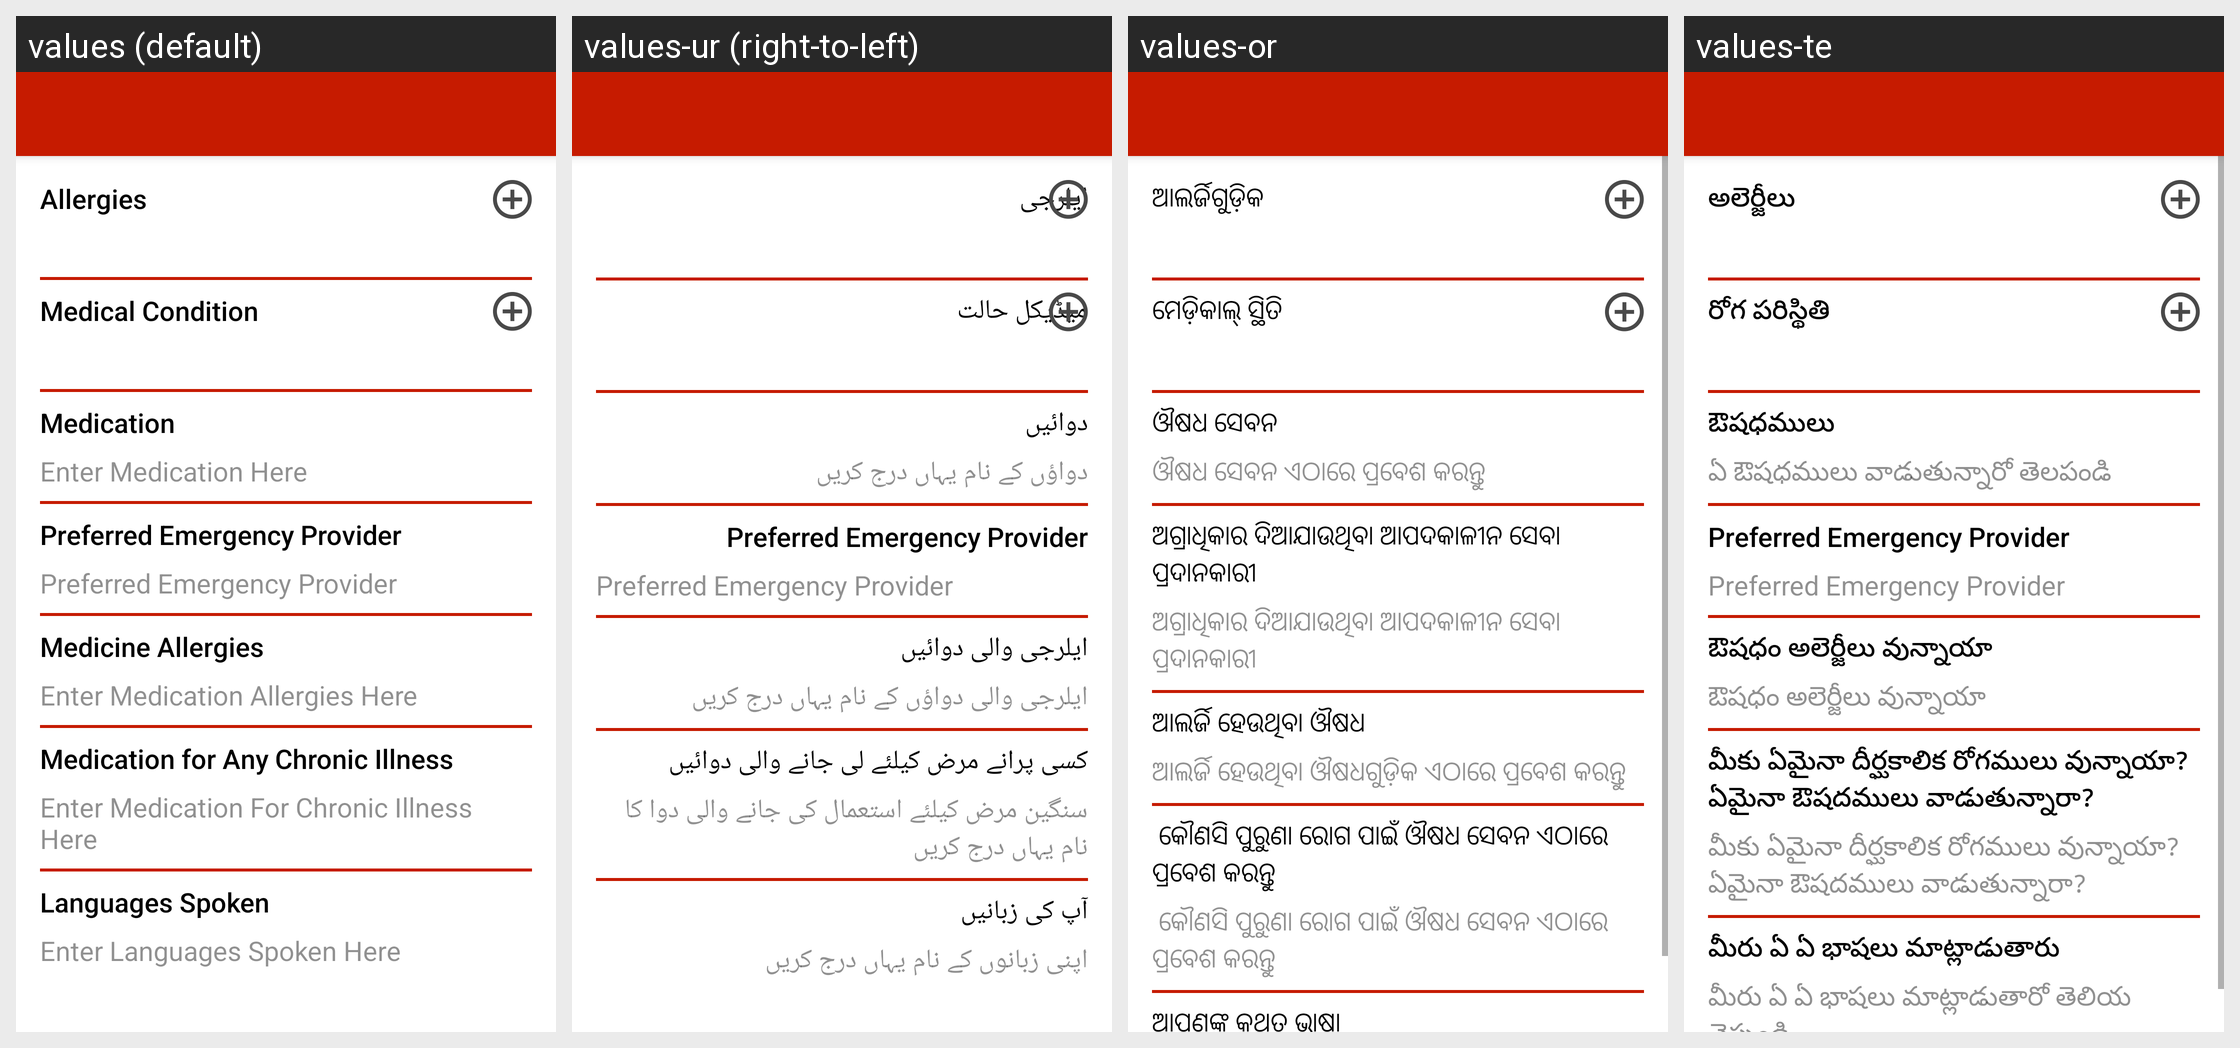

Locale-by-locale string values for the Android screen shown in this grid:
Android screen res/layout/activity_ehrupdate.xml rendered under 4 locales, left to right: values (default), values-ur (right-to-left), values-or, values-te. Device: Nexus 5 (rendered at 1080×1920; each locale shown at half size, 540×960, under a caption strip naming it); theme AppTheme.
Other locales in the repository, not shown: values-hi, values-kn, values-ta.
Strings drawn on this screen, with the default value and each locale's value (text and hints the layout hard-codes, and strings that could not be matched under every locale, appear in the picture but are not listed):

label_allergies
  values: Allergies
  values-ur: ایلرجی
  values-or: ଆଲର୍ଜିଗୁଡ଼ିକ
  values-te: అలెర్జీలు

label_medical_condition
  values: Medical Condition
  values-ur: میڈیکل حالت
  values-or: ମେଡ଼ିକାଲ୍ ସ୍ଥିତି
  values-te: రోగ పరిస్థితి

label_medication
  values: Medication
  values-ur: دوائیں
  values-or: ଔଷଧ ସେବନ
  values-te: ఔషధములు

hint_medication
  values: Enter Medication Here
  values-ur: دواؤں کے نام یہاں درج کریں
  values-or: ଔଷଧ ସେବନ ଏଠାରେ ପ୍ରବେଶ କରନ୍ତୁ
  values-te: ఏ ఔషధములు వాడుతున్నారో తెలపండి

label_preferred_emergency_provider
  values: Preferred Emergency Provider
  values-ur: Preferred Emergency Provider  [not translated; the default value is used]
  values-or: ଅଗ୍ରାଧିକାର ଦିଆଯାଉଥିବା ଆପଦକାଳୀନ ସେବା ପ୍ରଦାନକାରୀ
  values-te: Preferred Emergency Provider  [not translated; the default value is used]

hint_enter_preferred_emergency_provider
  values: Preferred Emergency Provider
  values-ur: Preferred Emergency Provider  [not translated; the default value is used]
  values-or: ଅଗ୍ରାଧିକାର ଦିଆଯାଉଥିବା ଆପଦକାଳୀନ ସେବା ପ୍ରଦାନକାରୀ
  values-te: Preferred Emergency Provider  [not translated; the default value is used]

label_medicine_allergies
  values: Medicine Allergies
  values-ur: ایلرجی والی دوائیں
  values-or: ଆଲର୍ଜି ହେଉଥିବା ଔଷଧ
  values-te: ఔషధం అలెర్జీలు వున్నాయా

hint_medication_allergies
  values: Enter Medication Allergies Here
  values-ur: ایلرجی والی دواؤں کے نام یہاں درج کریں
  values-or: ଆଲର୍ଜି ହେଉଥିବା ଔଷଧଗୁଡ଼ିକ ଏଠାରେ ପ୍ରବେଶ କରନ୍ତୁ
  values-te: ఔషధం అలెర్జీలు వున్నాయా

tv_label_medication_for_chronic_illness
  values: Medication for Any Chronic Illness
  values-ur: کسی پرانے مرض کیلئے لی جانے والی دوائیں
  values-or:  କୌଣସି ପୁରୁଣା ରୋଗ ପାଇଁ ଔଷଧ ସେବନ ଏଠାରେ ପ୍ରବେଶ କରନ୍ତୁ
  values-te: మీకు ఏమైనా దీర్ఘకాలిక రోగములు వున్నాయా? ఏమైనా ఔషదములు వాడుతున్నారా?

hint_medication_for_chronic_illness
  values: Enter Medication For Chronic Illness Here
  values-ur: سنگین مرض کیلئے استعمال کی جانے والی دوا کا نام یہاں درج کریں
  values-or:  କୌଣସି ପୁରୁଣା ରୋଗ ପାଇଁ ଔଷଧ ସେବନ ଏଠାରେ ପ୍ରବେଶ କରନ୍ତୁ
  values-te: మీకు ఏమైనా దీర్ఘకాలిక రోగములు వున్నాయా? ఏమైనా ఔషదములు వాడుతున్నారా?

tv_label_Languages_spoken
  values: Languages Spoken
  values-ur: آپ کی زبانیں
  values-or: ଆପଣଙ୍କ କଥିତ ଭାଷା
  values-te: మీరు ఏ ఏ భాషలు మాట్లాడుతారు
